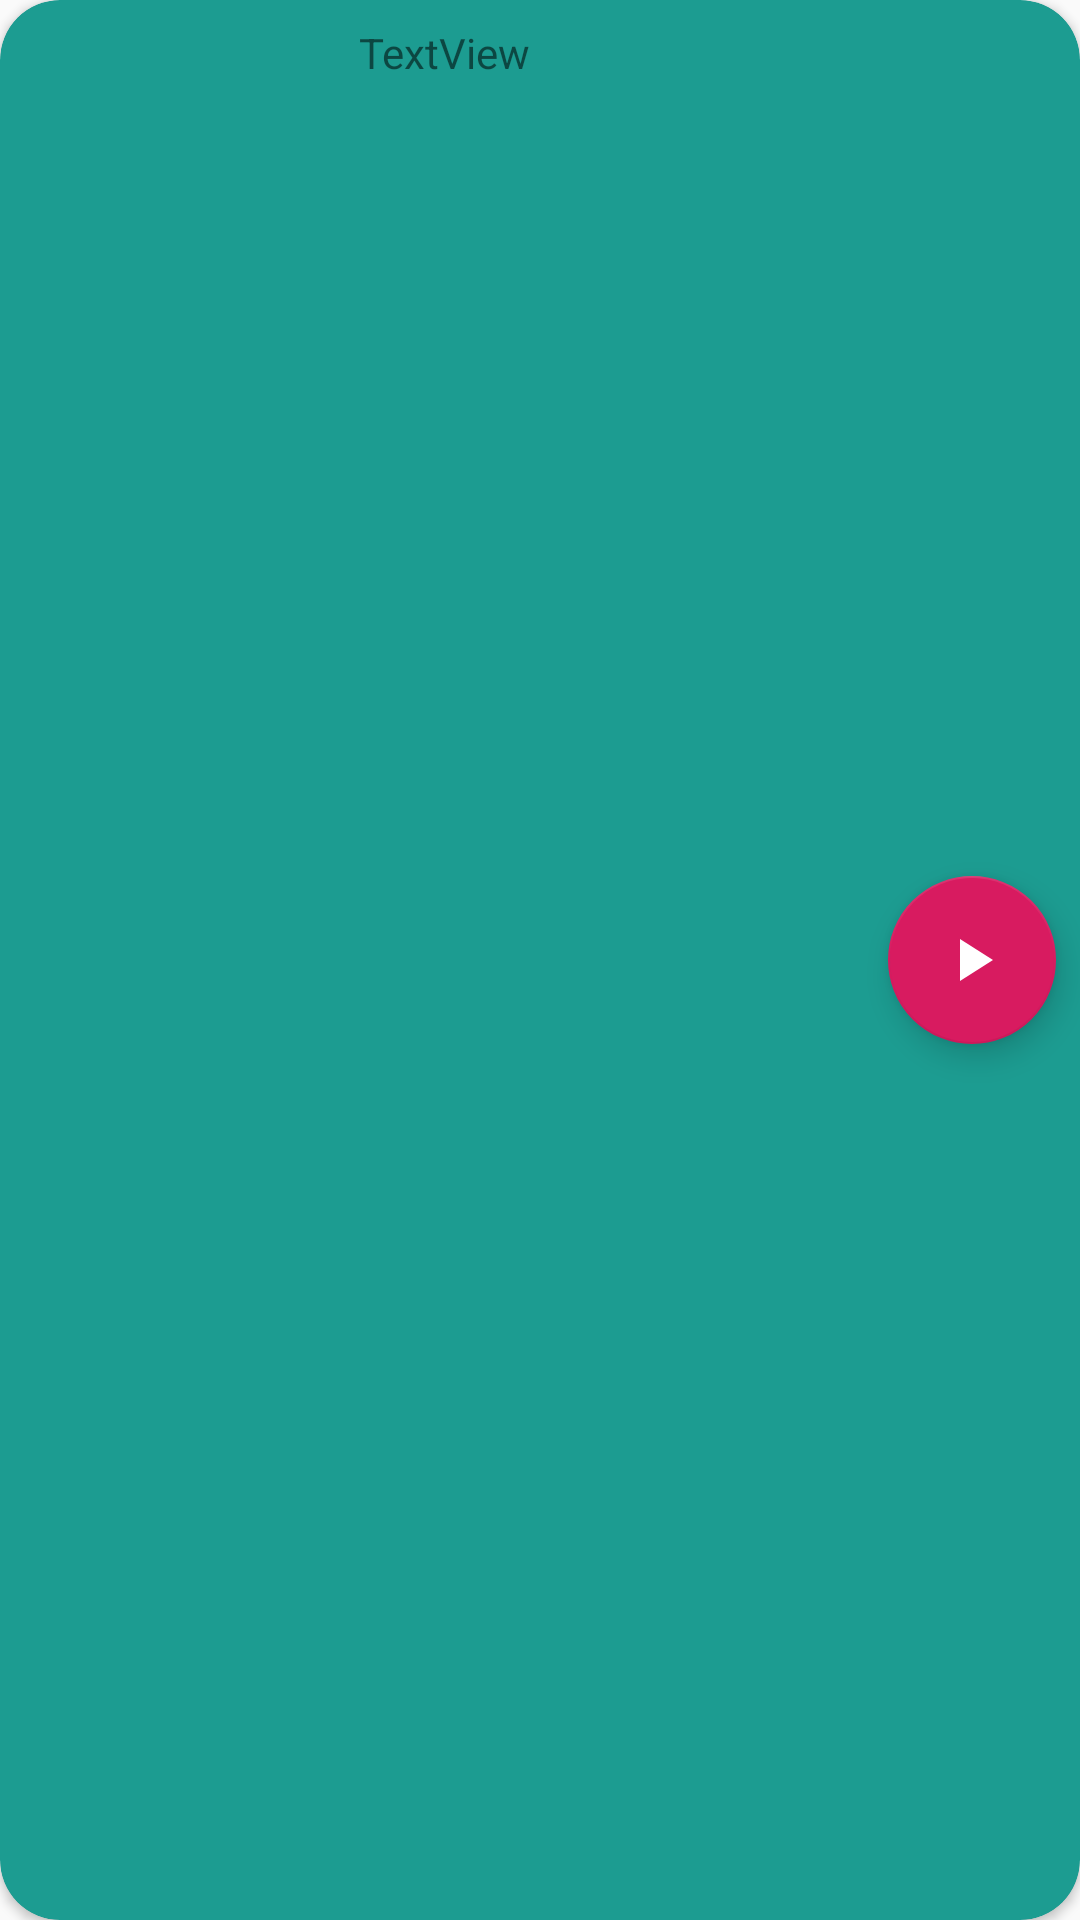

Layout XML and referenced resources for this Android screen:
<!-- AndroidManifest.xml: application theme AppTheme -->
<!-- res/layout/card_item_view.xml -->
<?xml version="1.0" encoding="utf-8"?>
<android.support.v7.widget.CardView xmlns:android="http://schemas.android.com/apk/res/android"
    xmlns:tools="http://schemas.android.com/tools"
    xmlns:app="http://schemas.android.com/apk/res-auto"
    android:id="@+id/card_item"
    android:layout_width="match_parent"
    android:layout_height="wrap_content"
    app:cardCornerRadius="20dp"
    android:padding="5dp"
    android:layout_margin="5dp"
    app:cardBackgroundColor="@color/colorCard">

    <android.support.constraint.ConstraintLayout
        android:id="@+id/card_layout"
        android:layout_width="match_parent"
        android:layout_height="match_parent">

        <TextView
            android:id="@+id/card_title"
            android:layout_width="wrap_content"
            android:layout_height="wrap_content"
            android:layout_marginStart="8dp"
            android:layout_marginTop="8dp"
            android:layout_marginEnd="8dp"
            android:text="TextView"
            app:layout_constraintEnd_toStartOf="@+id/fab_play"
            app:layout_constraintStart_toStartOf="parent"
            app:layout_constraintTop_toTopOf="parent" />

        <android.support.design.widget.FloatingActionButton
            android:id="@+id/fab_play"
            android:layout_width="wrap_content"
            android:layout_height="wrap_content"
            android:layout_gravity="bottom|end"
            android:layout_margin="@dimen/fab_margin"
            android:layout_marginTop="8dp"
            android:layout_marginEnd="8dp"
            android:layout_marginBottom="8dp"
            app:layout_constraintBottom_toBottomOf="parent"
            app:layout_constraintEnd_toEndOf="parent"
            app:layout_constraintTop_toTopOf="parent"
            app:srcCompat="@drawable/play_no_circle" />
    </android.support.constraint.ConstraintLayout>
</android.support.v7.widget.CardView>
<!-- resources referenced by this layout -->
<resources>
  <color name="colorCard">#1C9C91</color>
  <!-- drawable play_no_circle (drawable) -->
  <vector xmlns:android="http://schemas.android.com/apk/res/android"
      android:width="108dp"
      android:height="108dp"
      android:viewportWidth="24"
      android:viewportHeight="24">
      <path
          android:fillColor="#FFFFFFFF"
          android:pathData="M8,5v14l11,-7z"/>
  </vector>
  <style name="AppTheme" parent="Theme.AppCompat.Light.DarkActionBar">
          
          <item name="colorPrimary">@color/colorPrimary</item>
          
          <item name="colorAccent">@color/colorAccent</item>
          <item name="colorPrimaryDark">@color/blueDark</item>
      </style>
  <color name="colorPrimary">#008577</color>
  <color name="colorAccent">#D81B60</color>
</resources>
